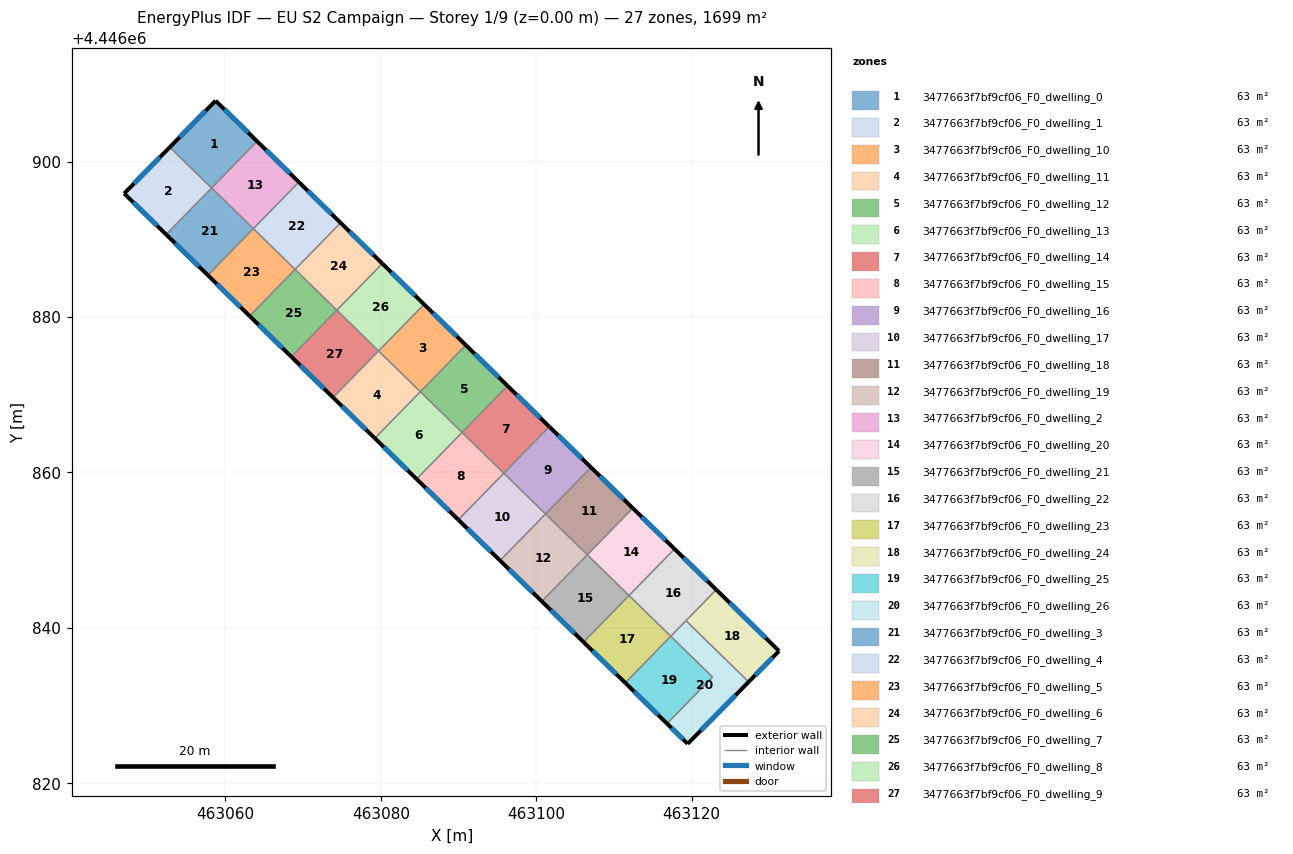
=== STOREY PLAN SPEC (per zone: floor XY polygon, exterior-wall plan segments, windows/doors) ===
zone 1: 3477663f7bf9cf06_F0_dwelling_0  (62.9 m²)
  floor: (463064.08, 4446902.60) (463058.22, 4446896.59) (463052.84, 4446901.84) (463058.74, 4446907.82)
  exterior wall: (463058.74, 4446907.82) – (463052.84, 4446901.84)  [8.4 m]
    window: (463057.47, 4446906.54) – (463054.11, 4446903.12)  [8.2 m²]
  exterior wall: (463064.08, 4446902.60) – (463058.74, 4446907.82)  [7.5 m]
    window: (463062.94, 4446903.72) – (463059.88, 4446906.70)  [7.3 m²]
  interior walls: 3
zone 2: 3477663f7bf9cf06_F0_dwelling_1  (62.9 m²)
  floor: (463058.22, 4446896.59) (463052.38, 4446890.61) (463046.98, 4446895.88) (463052.84, 4446901.84)
  exterior wall: (463052.84, 4446901.84) – (463046.98, 4446895.88)  [8.4 m]
    window: (463051.59, 4446900.56) – (463048.24, 4446897.16)  [8.2 m²]
  exterior wall: (463046.98, 4446895.88) – (463052.38, 4446890.61)  [7.5 m]
    window: (463048.13, 4446894.75) – (463051.22, 4446891.74)  [7.4 m²]
  interior walls: 2
zone 3: 3477663f7bf9cf06_F0_dwelling_10  (62.9 m²)
  floor: (463090.94, 4446876.37) (463085.09, 4446870.38) (463079.72, 4446875.62) (463085.57, 4446881.62)
  exterior wall: (463090.94, 4446876.37) – (463085.57, 4446881.62)  [7.5 m]
    window: (463089.79, 4446877.50) – (463086.72, 4446880.50)  [7.4 m²]
  interior walls: 3
zone 4: 3477663f7bf9cf06_F0_dwelling_11  (62.9 m²)
  floor: (463085.09, 4446870.38) (463079.23, 4446864.38) (463073.86, 4446869.63) (463079.72, 4446875.62)
  exterior wall: (463073.86, 4446869.63) – (463079.23, 4446864.38)  [7.5 m]
    window: (463075.01, 4446868.51) – (463078.08, 4446865.51)  [7.4 m²]
  interior walls: 3
zone 5: 3477663f7bf9cf06_F0_dwelling_12  (62.9 m²)
  floor: (463096.31, 4446871.13) (463090.46, 4446865.13) (463085.09, 4446870.38) (463090.94, 4446876.37)
  exterior wall: (463096.31, 4446871.13) – (463090.94, 4446876.37)  [7.5 m]
    window: (463095.16, 4446872.25) – (463092.09, 4446875.25)  [7.4 m²]
  interior walls: 3
zone 6: 3477663f7bf9cf06_F0_dwelling_13  (62.9 m²)
  floor: (463090.46, 4446865.13) (463084.60, 4446859.14) (463079.23, 4446864.38) (463085.09, 4446870.38)
  exterior wall: (463079.23, 4446864.38) – (463084.60, 4446859.14)  [7.5 m]
    window: (463080.38, 4446863.26) – (463083.45, 4446860.26)  [7.4 m²]
  interior walls: 3
zone 7: 3477663f7bf9cf06_F0_dwelling_14  (62.9 m²)
  floor: (463101.68, 4446865.88) (463095.83, 4446859.89) (463090.46, 4446865.13) (463096.31, 4446871.13)
  exterior wall: (463101.68, 4446865.88) – (463096.31, 4446871.13)  [7.5 m]
    window: (463100.53, 4446867.01) – (463097.46, 4446870.00)  [7.4 m²]
  interior walls: 3
zone 8: 3477663f7bf9cf06_F0_dwelling_15  (62.9 m²)
  floor: (463095.83, 4446859.89) (463089.98, 4446853.89) (463084.60, 4446859.14) (463090.46, 4446865.13)
  exterior wall: (463084.60, 4446859.14) – (463089.98, 4446853.89)  [7.5 m]
    window: (463085.76, 4446858.01) – (463088.83, 4446855.02)  [7.4 m²]
  interior walls: 3
zone 9: 3477663f7bf9cf06_F0_dwelling_16  (62.9 m²)
  floor: (463107.06, 4446860.64) (463101.20, 4446854.64) (463095.83, 4446859.89) (463101.68, 4446865.88)
  exterior wall: (463107.06, 4446860.64) – (463101.68, 4446865.88)  [7.5 m]
    window: (463105.91, 4446861.76) – (463102.83, 4446864.76)  [7.4 m²]
  interior walls: 3
zone 10: 3477663f7bf9cf06_F0_dwelling_17  (62.9 m²)
  floor: (463101.20, 4446854.64) (463095.35, 4446848.65) (463089.98, 4446853.89) (463095.83, 4446859.89)
  exterior wall: (463089.98, 4446853.89) – (463095.35, 4446848.65)  [7.5 m]
    window: (463091.13, 4446852.77) – (463094.20, 4446849.77)  [7.4 m²]
  interior walls: 3
zone 11: 3477663f7bf9cf06_F0_dwelling_18  (62.9 m²)
  floor: (463112.43, 4446855.39) (463106.57, 4446849.40) (463101.20, 4446854.64) (463107.06, 4446860.64)
  exterior wall: (463112.43, 4446855.39) – (463107.06, 4446860.64)  [7.5 m]
    window: (463111.28, 4446856.51) – (463108.21, 4446859.51)  [7.4 m²]
  interior walls: 3
zone 12: 3477663f7bf9cf06_F0_dwelling_19  (62.9 m²)
  floor: (463106.57, 4446849.40) (463100.72, 4446843.40) (463095.35, 4446848.65) (463101.20, 4446854.64)
  exterior wall: (463095.35, 4446848.65) – (463100.72, 4446843.40)  [7.5 m]
    window: (463096.50, 4446847.52) – (463099.57, 4446844.52)  [7.4 m²]
  interior walls: 3
zone 13: 3477663f7bf9cf06_F0_dwelling_2  (62.9 m²)
  floor: (463069.46, 4446897.36) (463063.60, 4446891.36) (463058.23, 4446896.61) (463064.08, 4446902.60)
  exterior wall: (463069.46, 4446897.36) – (463064.08, 4446902.60)  [7.5 m]
    window: (463068.30, 4446898.48) – (463065.23, 4446901.48)  [7.4 m²]
  interior walls: 3
zone 14: 3477663f7bf9cf06_F0_dwelling_20  (62.9 m²)
  floor: (463117.80, 4446850.14) (463111.95, 4446844.15) (463106.57, 4446849.40) (463112.43, 4446855.39)
  exterior wall: (463117.80, 4446850.14) – (463112.43, 4446855.39)  [7.5 m]
    window: (463116.65, 4446851.27) – (463113.58, 4446854.27)  [7.4 m²]
  interior walls: 3
zone 15: 3477663f7bf9cf06_F0_dwelling_21  (62.9 m²)
  floor: (463111.95, 4446844.15) (463106.09, 4446838.16) (463100.72, 4446843.40) (463106.57, 4446849.40)
  exterior wall: (463100.72, 4446843.40) – (463106.09, 4446838.16)  [7.5 m]
    window: (463101.87, 4446842.28) – (463104.94, 4446839.28)  [7.4 m²]
  interior walls: 3
zone 16: 3477663f7bf9cf06_F0_dwelling_22  (62.9 m²)
  floor: (463123.17, 4446844.90) (463117.32, 4446838.91) (463111.95, 4446844.15) (463117.80, 4446850.14)
  exterior wall: (463123.17, 4446844.90) – (463117.80, 4446850.14)  [7.5 m]
    window: (463122.02, 4446846.02) – (463118.95, 4446849.02)  [7.4 m²]
  interior walls: 4
zone 17: 3477663f7bf9cf06_F0_dwelling_23  (62.9 m²)
  floor: (463117.32, 4446838.91) (463111.46, 4446832.91) (463106.09, 4446838.16) (463111.95, 4446844.15)
  exterior wall: (463106.09, 4446838.16) – (463111.46, 4446832.91)  [7.5 m]
    window: (463107.24, 4446837.03) – (463110.31, 4446834.03)  [7.4 m²]
  interior walls: 3
zone 18: 3477663f7bf9cf06_F0_dwelling_24  (62.9 m²)
  floor: (463131.25, 4446837.01) (463127.34, 4446833.04) (463119.28, 4446840.91) (463123.17, 4446844.90)
  exterior wall: (463127.34, 4446833.04) – (463131.25, 4446837.01)  [5.6 m]
    window: (463128.18, 4446833.89) – (463130.42, 4446836.16)  [5.5 m²]
  exterior wall: (463131.25, 4446837.01) – (463123.17, 4446844.90)  [11.3 m]
    window: (463129.52, 4446838.70) – (463124.90, 4446843.21)  [11.1 m²]
  interior walls: 2
zone 19: 3477663f7bf9cf06_F0_dwelling_25  (62.9 m²)
  floor: (463122.69, 4446833.66) (463116.83, 4446827.67) (463111.46, 4446832.91) (463117.32, 4446838.91)
  exterior wall: (463111.46, 4446832.91) – (463116.83, 4446827.67)  [7.5 m]
    window: (463112.61, 4446831.79) – (463115.68, 4446828.79)  [7.4 m²]
  interior walls: 3
zone 20: 3477663f7bf9cf06_F0_dwelling_26  (62.9 m²)
  floor: (463127.34, 4446833.04) (463119.49, 4446825.07) (463116.83, 4446827.67) (463122.69, 4446833.66) (463117.32, 4446838.91) (463119.28, 4446840.91)
  exterior wall: (463119.49, 4446825.07) – (463127.34, 4446833.04)  [11.2 m]
    window: (463121.18, 4446826.77) – (463125.66, 4446831.33)  [11.0 m²]
  exterior wall: (463116.83, 4446827.67) – (463119.49, 4446825.07)  [3.7 m]
    window: (463117.40, 4446827.11) – (463118.93, 4446825.62)  [3.6 m²]
  interior walls: 4
zone 21: 3477663f7bf9cf06_F0_dwelling_3  (62.9 m²)
  floor: (463063.60, 4446891.36) (463057.75, 4446885.37) (463052.38, 4446890.61) (463058.23, 4446896.61)
  exterior wall: (463052.38, 4446890.61) – (463057.75, 4446885.37)  [7.5 m]
    window: (463053.53, 4446889.49) – (463056.60, 4446886.49)  [7.4 m²]
  interior walls: 4
zone 22: 3477663f7bf9cf06_F0_dwelling_4  (62.9 m²)
  floor: (463074.83, 4446892.11) (463068.97, 4446886.11) (463063.60, 4446891.36) (463069.46, 4446897.36)
  exterior wall: (463074.83, 4446892.11) – (463069.46, 4446897.36)  [7.5 m]
    window: (463073.68, 4446893.23) – (463070.61, 4446896.23)  [7.4 m²]
  interior walls: 3
zone 23: 3477663f7bf9cf06_F0_dwelling_5  (62.9 m²)
  floor: (463068.97, 4446886.11) (463063.12, 4446880.12) (463057.75, 4446885.37) (463063.60, 4446891.36)
  exterior wall: (463057.75, 4446885.37) – (463063.12, 4446880.12)  [7.5 m]
    window: (463058.90, 4446884.24) – (463061.97, 4446881.24)  [7.4 m²]
  interior walls: 3
zone 24: 3477663f7bf9cf06_F0_dwelling_6  (62.9 m²)
  floor: (463080.20, 4446886.86) (463074.34, 4446880.87) (463068.97, 4446886.12) (463074.83, 4446892.11)
  exterior wall: (463080.20, 4446886.86) – (463074.83, 4446892.11)  [7.5 m]
    window: (463079.05, 4446887.99) – (463075.98, 4446890.99)  [7.4 m²]
  interior walls: 3
zone 25: 3477663f7bf9cf06_F0_dwelling_7  (62.9 m²)
  floor: (463074.34, 4446880.87) (463068.49, 4446874.87) (463063.12, 4446880.12) (463068.97, 4446886.12)
  exterior wall: (463063.12, 4446880.12) – (463068.49, 4446874.87)  [7.5 m]
    window: (463064.27, 4446879.00) – (463067.34, 4446876.00)  [7.4 m²]
  interior walls: 3
zone 26: 3477663f7bf9cf06_F0_dwelling_8  (62.9 m²)
  floor: (463085.57, 4446881.62) (463079.72, 4446875.62) (463074.34, 4446880.87) (463080.20, 4446886.86)
  exterior wall: (463085.57, 4446881.62) – (463080.20, 4446886.86)  [7.5 m]
    window: (463084.42, 4446882.74) – (463081.35, 4446885.74)  [7.4 m²]
  interior walls: 3
zone 27: 3477663f7bf9cf06_F0_dwelling_9  (62.9 m²)
  floor: (463079.72, 4446875.62) (463073.86, 4446869.63) (463068.49, 4446874.87) (463074.34, 4446880.87)
  exterior wall: (463068.49, 4446874.87) – (463073.86, 4446869.63)  [7.5 m]
    window: (463069.64, 4446873.75) – (463072.71, 4446870.75)  [7.4 m²]
  interior walls: 3

=== DERIVED (storey summary) ===
Building: EU S2 Campaign
Storey: 1 of 9  (floor level z = 0.00 m)
Storey gross floor area: 1698.6 m²
Zones on this storey: 27
  - 3477663f7bf9cf06_F0_dwelling_0: floor 62.9 m²; exterior wall 15.9 m (47.6 m²); 2 window(s) 15.6 m²; WWR 32.7%
  - 3477663f7bf9cf06_F0_dwelling_1: floor 62.9 m²; exterior wall 15.9 m (47.7 m²); 2 window(s) 15.6 m²; WWR 32.7%
  - 3477663f7bf9cf06_F0_dwelling_10: floor 62.9 m²; exterior wall 7.5 m (22.5 m²); 1 window(s) 7.4 m²; WWR 32.7%
  - 3477663f7bf9cf06_F0_dwelling_11: floor 62.9 m²; exterior wall 7.5 m (22.5 m²); 1 window(s) 7.4 m²; WWR 32.7%
  - 3477663f7bf9cf06_F0_dwelling_12: floor 62.9 m²; exterior wall 7.5 m (22.5 m²); 1 window(s) 7.4 m²; WWR 32.7%
  - 3477663f7bf9cf06_F0_dwelling_13: floor 62.9 m²; exterior wall 7.5 m (22.5 m²); 1 window(s) 7.4 m²; WWR 32.7%
  - 3477663f7bf9cf06_F0_dwelling_14: floor 62.9 m²; exterior wall 7.5 m (22.5 m²); 1 window(s) 7.4 m²; WWR 32.7%
  - 3477663f7bf9cf06_F0_dwelling_15: floor 62.9 m²; exterior wall 7.5 m (22.5 m²); 1 window(s) 7.4 m²; WWR 32.7%
  - 3477663f7bf9cf06_F0_dwelling_16: floor 62.9 m²; exterior wall 7.5 m (22.5 m²); 1 window(s) 7.4 m²; WWR 32.7%
  - 3477663f7bf9cf06_F0_dwelling_17: floor 62.9 m²; exterior wall 7.5 m (22.5 m²); 1 window(s) 7.4 m²; WWR 32.7%
  - 3477663f7bf9cf06_F0_dwelling_18: floor 62.9 m²; exterior wall 7.5 m (22.5 m²); 1 window(s) 7.4 m²; WWR 32.7%
  - 3477663f7bf9cf06_F0_dwelling_19: floor 62.9 m²; exterior wall 7.5 m (22.5 m²); 1 window(s) 7.4 m²; WWR 32.7%
  - 3477663f7bf9cf06_F0_dwelling_2: floor 62.9 m²; exterior wall 7.5 m (22.5 m²); 1 window(s) 7.4 m²; WWR 32.7%
  - 3477663f7bf9cf06_F0_dwelling_20: floor 62.9 m²; exterior wall 7.5 m (22.5 m²); 1 window(s) 7.4 m²; WWR 32.7%
  - 3477663f7bf9cf06_F0_dwelling_21: floor 62.9 m²; exterior wall 7.5 m (22.5 m²); 1 window(s) 7.4 m²; WWR 32.7%
  - 3477663f7bf9cf06_F0_dwelling_22: floor 62.9 m²; exterior wall 7.5 m (22.5 m²); 1 window(s) 7.4 m²; WWR 32.7%
  - 3477663f7bf9cf06_F0_dwelling_23: floor 62.9 m²; exterior wall 7.5 m (22.5 m²); 1 window(s) 7.4 m²; WWR 32.7%
  - 3477663f7bf9cf06_F0_dwelling_24: floor 62.9 m²; exterior wall 16.9 m (50.6 m²); 2 window(s) 16.5 m²; WWR 32.7%
  - 3477663f7bf9cf06_F0_dwelling_25: floor 62.9 m²; exterior wall 7.5 m (22.5 m²); 1 window(s) 7.4 m²; WWR 32.7%
  - 3477663f7bf9cf06_F0_dwelling_26: floor 62.9 m²; exterior wall 14.9 m (44.7 m²); 2 window(s) 14.6 m²; WWR 32.7%
  - 3477663f7bf9cf06_F0_dwelling_3: floor 62.9 m²; exterior wall 7.5 m (22.5 m²); 1 window(s) 7.4 m²; WWR 32.7%
  - 3477663f7bf9cf06_F0_dwelling_4: floor 62.9 m²; exterior wall 7.5 m (22.5 m²); 1 window(s) 7.4 m²; WWR 32.7%
  - 3477663f7bf9cf06_F0_dwelling_5: floor 62.9 m²; exterior wall 7.5 m (22.5 m²); 1 window(s) 7.4 m²; WWR 32.7%
  - 3477663f7bf9cf06_F0_dwelling_6: floor 62.9 m²; exterior wall 7.5 m (22.5 m²); 1 window(s) 7.4 m²; WWR 32.7%
  - 3477663f7bf9cf06_F0_dwelling_7: floor 62.9 m²; exterior wall 7.5 m (22.5 m²); 1 window(s) 7.4 m²; WWR 32.7%
  - 3477663f7bf9cf06_F0_dwelling_8: floor 62.9 m²; exterior wall 7.5 m (22.5 m²); 1 window(s) 7.4 m²; WWR 32.7%
  - 3477663f7bf9cf06_F0_dwelling_9: floor 62.9 m²; exterior wall 7.5 m (22.5 m²); 1 window(s) 7.4 m²; WWR 32.7%
Zone adjacency (shared interzone walls):
  - 3477663f7bf9cf06_F0_dwelling_0 ↔ 3477663f7bf9cf06_F0_dwelling_1
  - 3477663f7bf9cf06_F0_dwelling_0 ↔ 3477663f7bf9cf06_F0_dwelling_2
  - 3477663f7bf9cf06_F0_dwelling_0 ↔ 3477663f7bf9cf06_F0_dwelling_3
  - 3477663f7bf9cf06_F0_dwelling_1 ↔ 3477663f7bf9cf06_F0_dwelling_3
  - 3477663f7bf9cf06_F0_dwelling_10 ↔ 3477663f7bf9cf06_F0_dwelling_11
  - 3477663f7bf9cf06_F0_dwelling_10 ↔ 3477663f7bf9cf06_F0_dwelling_12
  - 3477663f7bf9cf06_F0_dwelling_10 ↔ 3477663f7bf9cf06_F0_dwelling_8
  - 3477663f7bf9cf06_F0_dwelling_11 ↔ 3477663f7bf9cf06_F0_dwelling_13
  - 3477663f7bf9cf06_F0_dwelling_11 ↔ 3477663f7bf9cf06_F0_dwelling_9
  - 3477663f7bf9cf06_F0_dwelling_12 ↔ 3477663f7bf9cf06_F0_dwelling_13
  - 3477663f7bf9cf06_F0_dwelling_12 ↔ 3477663f7bf9cf06_F0_dwelling_14
  - 3477663f7bf9cf06_F0_dwelling_13 ↔ 3477663f7bf9cf06_F0_dwelling_15
  - 3477663f7bf9cf06_F0_dwelling_14 ↔ 3477663f7bf9cf06_F0_dwelling_15
  - 3477663f7bf9cf06_F0_dwelling_14 ↔ 3477663f7bf9cf06_F0_dwelling_16
  - 3477663f7bf9cf06_F0_dwelling_15 ↔ 3477663f7bf9cf06_F0_dwelling_17
  - 3477663f7bf9cf06_F0_dwelling_16 ↔ 3477663f7bf9cf06_F0_dwelling_17
  - 3477663f7bf9cf06_F0_dwelling_16 ↔ 3477663f7bf9cf06_F0_dwelling_18
  - 3477663f7bf9cf06_F0_dwelling_17 ↔ 3477663f7bf9cf06_F0_dwelling_19
  - 3477663f7bf9cf06_F0_dwelling_18 ↔ 3477663f7bf9cf06_F0_dwelling_19
  - 3477663f7bf9cf06_F0_dwelling_18 ↔ 3477663f7bf9cf06_F0_dwelling_20
  - 3477663f7bf9cf06_F0_dwelling_19 ↔ 3477663f7bf9cf06_F0_dwelling_21
  - 3477663f7bf9cf06_F0_dwelling_2 ↔ 3477663f7bf9cf06_F0_dwelling_3
  - 3477663f7bf9cf06_F0_dwelling_2 ↔ 3477663f7bf9cf06_F0_dwelling_4
  - 3477663f7bf9cf06_F0_dwelling_20 ↔ 3477663f7bf9cf06_F0_dwelling_21
  - 3477663f7bf9cf06_F0_dwelling_20 ↔ 3477663f7bf9cf06_F0_dwelling_22
  - 3477663f7bf9cf06_F0_dwelling_21 ↔ 3477663f7bf9cf06_F0_dwelling_23
  - 3477663f7bf9cf06_F0_dwelling_22 ↔ 3477663f7bf9cf06_F0_dwelling_23
  - 3477663f7bf9cf06_F0_dwelling_22 ↔ 3477663f7bf9cf06_F0_dwelling_24
  - 3477663f7bf9cf06_F0_dwelling_22 ↔ 3477663f7bf9cf06_F0_dwelling_26
  - 3477663f7bf9cf06_F0_dwelling_23 ↔ 3477663f7bf9cf06_F0_dwelling_25
  - 3477663f7bf9cf06_F0_dwelling_24 ↔ 3477663f7bf9cf06_F0_dwelling_26
  - 3477663f7bf9cf06_F0_dwelling_25 ↔ 3477663f7bf9cf06_F0_dwelling_26
  - 3477663f7bf9cf06_F0_dwelling_3 ↔ 3477663f7bf9cf06_F0_dwelling_5
  - 3477663f7bf9cf06_F0_dwelling_4 ↔ 3477663f7bf9cf06_F0_dwelling_5
  - 3477663f7bf9cf06_F0_dwelling_4 ↔ 3477663f7bf9cf06_F0_dwelling_6
  - 3477663f7bf9cf06_F0_dwelling_5 ↔ 3477663f7bf9cf06_F0_dwelling_7
  - 3477663f7bf9cf06_F0_dwelling_6 ↔ 3477663f7bf9cf06_F0_dwelling_7
  - 3477663f7bf9cf06_F0_dwelling_6 ↔ 3477663f7bf9cf06_F0_dwelling_8
  - 3477663f7bf9cf06_F0_dwelling_7 ↔ 3477663f7bf9cf06_F0_dwelling_9
  - 3477663f7bf9cf06_F0_dwelling_8 ↔ 3477663f7bf9cf06_F0_dwelling_9